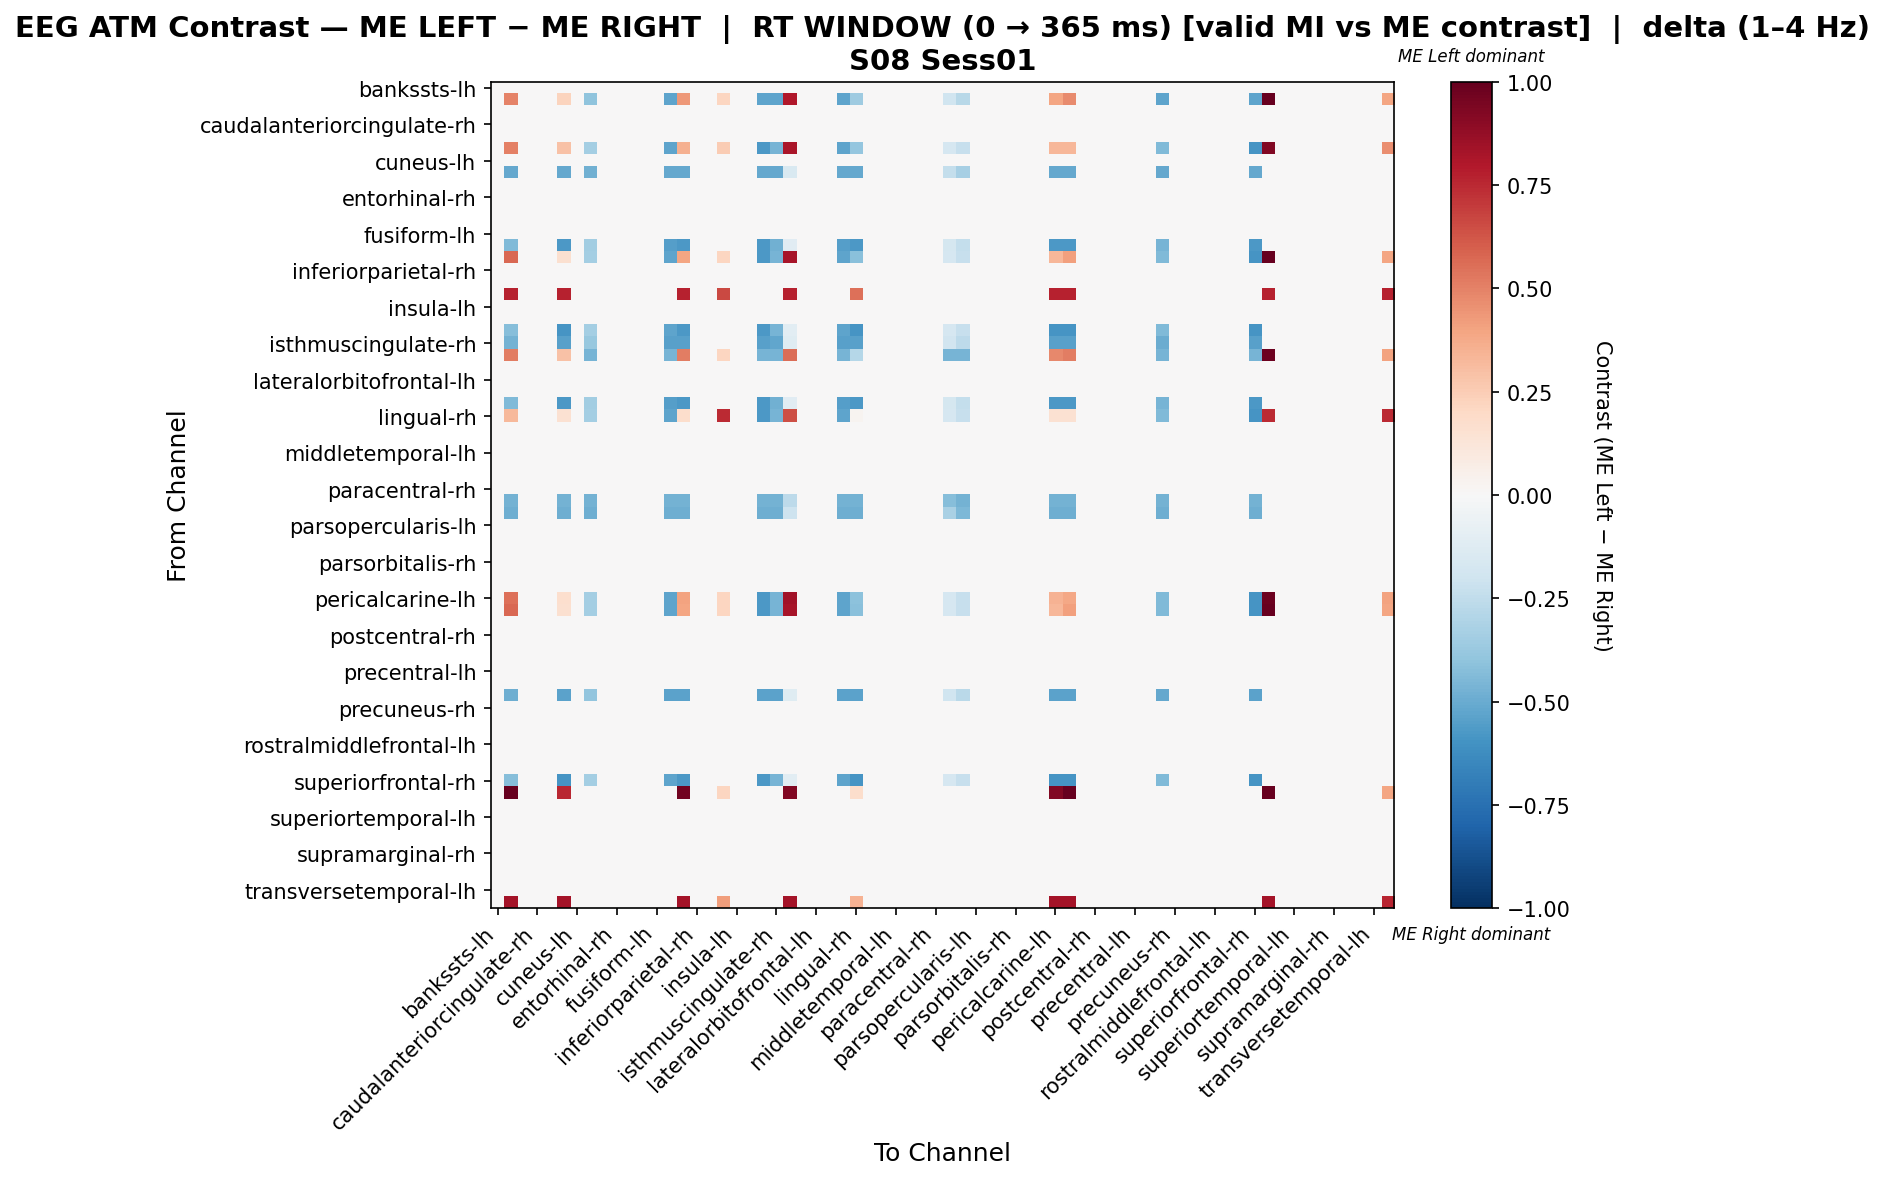

Values plotted in this chart, from the file beside it:
, bankssts-lh, bankssts-rh, caudalanteriorcingulate-lh, caudalanteriorcingulate-rh, caudalmiddlefrontal-lh, caudalmiddlefrontal-rh, cuneus-lh, cuneus-rh, entorhinal-lh, entorhinal-rh, frontalpole-lh, frontalpole-rh, fusiform-lh, fusiform-rh, inferiorparietal-lh, inferiorparietal-rh, inferiortemporal-lh, inferiortemporal-rh, insula-lh, insula-rh, isthmuscingulate-lh, isthmuscingulate-rh, lateraloccipital-lh
bankssts-lh, 0.0, 0.0, 0.0, 0.0, 0.0, 0.0, 0.0, 0.0, 0.0, 0.0, 0.0, 0.0, 0.0, 0.0, 0.0, 0.0, 0.0, 0.0, 0.0, 0.0, 0.0, 0.0, 0.0
bankssts-rh, 0.0, 0.4944, 0.0, 0.0, 0.0, 0.2191, 0.0, -0.4045, 0.0, 0.0, 0.0, 0.0, 0.0, -0.5309, 0.4334, 0.0, 0.0, 0.2143, 0.0, 0.0, -0.5309, -0.5309, 0.8022
caudalanteriorcingulate-lh, 0.0, 0.0, 0.0, 0.0, 0.0, 0.0, 0.0, 0.0, 0.0, 0.0, 0.0, 0.0, 0.0, 0.0, 0.0, 0.0, 0.0, 0.0, 0.0, 0.0, 0.0, 0.0, 0.0
caudalanteriorcingulate-rh, 0.0, 0.0, 0.0, 0.0, 0.0, 0.0, 0.0, 0.0, 0.0, 0.0, 0.0, 0.0, 0.0, 0.0, 0.0, 0.0, 0.0, 0.0, 0.0, 0.0, 0.0, 0.0, 0.0
caudalmiddlefrontal-lh, 0.0, 0.0, 0.0, 0.0, 0.0, 0.0, 0.0, 0.0, 0.0, 0.0, 0.0, 0.0, 0.0, 0.0, 0.0, 0.0, 0.0, 0.0, 0.0, 0.0, 0.0, 0.0, 0.0
caudalmiddlefrontal-rh, 0.0, 0.5009, 0.0, 0.0, 0.0, 0.2892, 0.0, -0.3392, 0.0, 0.0, 0.0, 0.0, 0.0, -0.5301, 0.3524, 0.0, 0.0, 0.2522, 0.0, 0.0, -0.5725, -0.4664, 0.8189
cuneus-lh, 0.0, 0.0, 0.0, 0.0, 0.0, 0.0, 0.0, 0.0, 0.0, 0.0, 0.0, 0.0, 0.0, 0.0, 0.0, 0.0, 0.0, 0.0, 0.0, 0.0, 0.0, 0.0, 0.0
cuneus-rh, 0.0, -0.5126, 0.0, 0.0, 0.0, -0.5126, 0.0, -0.4824, 0.0, 0.0, 0.0, 0.0, 0.0, -0.5126, -0.5126, 0.0, 0.0, 0.0, 0.0, 0.0, -0.5126, -0.5126, -0.1508
entorhinal-lh, 0.0, 0.0, 0.0, 0.0, 0.0, 0.0, 0.0, 0.0, 0.0, 0.0, 0.0, 0.0, 0.0, 0.0, 0.0, 0.0, 0.0, 0.0, 0.0, 0.0, 0.0, 0.0, 0.0
entorhinal-rh, 0.0, 0.0, 0.0, 0.0, 0.0, 0.0, 0.0, 0.0, 0.0, 0.0, 0.0, 0.0, 0.0, 0.0, 0.0, 0.0, 0.0, 0.0, 0.0, 0.0, 0.0, 0.0, 0.0
frontalpole-lh, 0.0, 0.0, 0.0, 0.0, 0.0, 0.0, 0.0, 0.0, 0.0, 0.0, 0.0, 0.0, 0.0, 0.0, 0.0, 0.0, 0.0, 0.0, 0.0, 0.0, 0.0, 0.0, 0.0
frontalpole-rh, 0.0, 0.0, 0.0, 0.0, 0.0, 0.0, 0.0, 0.0, 0.0, 0.0, 0.0, 0.0, 0.0, 0.0, 0.0, 0.0, 0.0, 0.0, 0.0, 0.0, 0.0, 0.0, 0.0
fusiform-lh, 0.0, 0.0, 0.0, 0.0, 0.0, 0.0, 0.0, 0.0, 0.0, 0.0, 0.0, 0.0, 0.0, 0.0, 0.0, 0.0, 0.0, 0.0, 0.0, 0.0, 0.0, 0.0, 0.0
fusiform-rh, 0.0, -0.4392, 0.0, 0.0, 0.0, -0.571, 0.0, -0.3514, 0.0, 0.0, 0.0, 0.0, 0.0, -0.549, -0.571, 0.0, 0.0, 0.0, 0.0, 0.0, -0.571, -0.4832, -0.1098
inferiorparietal-lh, 0.0, 0.576, 0.0, 0.0, 0.0, 0.1563, 0.0, -0.3392, 0.0, 0.0, 0.0, 0.0, 0.0, -0.5301, 0.3918, 0.0, 0.0, 0.2143, 0.0, 0.0, -0.5725, -0.4664, 0.8226
inferiorparietal-rh, 0.0, 0.0, 0.0, 0.0, 0.0, 0.0, 0.0, 0.0, 0.0, 0.0, 0.0, 0.0, 0.0, 0.0, 0.0, 0.0, 0.0, 0.0, 0.0, 0.0, 0.0, 0.0, 0.0
inferiortemporal-lh, 0.0, 0.0, 0.0, 0.0, 0.0, 0.0, 0.0, 0.0, 0.0, 0.0, 0.0, 0.0, 0.0, 0.0, 0.0, 0.0, 0.0, 0.0, 0.0, 0.0, 0.0, 0.0, 0.0
inferiortemporal-rh, 0.0, 0.7687, 0.0, 0.0, 0.0, 0.7687, 0.0, 0.0, 0.0, 0.0, 0.0, 0.0, 0.0, 0.0, 0.7687, 0.0, 0.0, 0.6588, 0.0, 0.0, 0.0, 0.0, 0.7687
insula-lh, 0.0, 0.0, 0.0, 0.0, 0.0, 0.0, 0.0, 0.0, 0.0, 0.0, 0.0, 0.0, 0.0, 0.0, 0.0, 0.0, 0.0, 0.0, 0.0, 0.0, 0.0, 0.0, 0.0
insula-rh, 0.0, 0.0, 0.0, 0.0, 0.0, 0.0, 0.0, 0.0, 0.0, 0.0, 0.0, 0.0, 0.0, 0.0, 0.0, 0.0, 0.0, 0.0, 0.0, 0.0, 0.0, 0.0, 0.0
isthmuscingulate-lh, 0.0, -0.424, 0.0, 0.0, 0.0, -0.5937, 0.0, -0.3392, 0.0, 0.0, 0.0, 0.0, 0.0, -0.5301, -0.5725, 0.0, 0.0, 0.0, 0.0, 0.0, -0.5725, -0.4664, -0.106
isthmuscingulate-rh, 0.0, -0.4747, 0.0, 0.0, 0.0, -0.5459, 0.0, -0.3797, 0.0, 0.0, 0.0, 0.0, 0.0, -0.5459, -0.5459, 0.0, 0.0, 0.0, 0.0, 0.0, -0.5459, -0.5221, -0.1187
lateraloccipital-lh, 0.0, 0.5139, 0.0, 0.0, 0.0, 0.2964, 0.0, -0.4647, 0.0, 0.0, 0.0, 0.0, 0.0, -0.4647, 0.5139, 0.0, 0.0, 0.2175, 0.0, 0.0, -0.4647, -0.4647, 0.5551
lateraloccipital-rh, 0.0, 0.0, 0.0, 0.0, 0.0, 0.0, 0.0, 0.0, 0.0, 0.0, 0.0, 0.0, 0.0, 0.0, 0.0, 0.0, 0.0, 0.0, 0.0, 0.0, 0.0, 0.0, 0.0
lateralorbitofrontal-lh, 0.0, 0.0, 0.0, 0.0, 0.0, 0.0, 0.0, 0.0, 0.0, 0.0, 0.0, 0.0, 0.0, 0.0, 0.0, 0.0, 0.0, 0.0, 0.0, 0.0, 0.0, 0.0, 0.0
lateralorbitofrontal-rh, 0.0, 0.0, 0.0, 0.0, 0.0, 0.0, 0.0, 0.0, 0.0, 0.0, 0.0, 0.0, 0.0, 0.0, 0.0, 0.0, 0.0, 0.0, 0.0, 0.0, 0.0, 0.0, 0.0
lingual-lh, 0.0, -0.4392, 0.0, 0.0, 0.0, -0.571, 0.0, -0.3514, 0.0, 0.0, 0.0, 0.0, 0.0, -0.549, -0.571, 0.0, 0.0, 0.0, 0.0, 0.0, -0.571, -0.4832, -0.1098
lingual-rh, 0.0, 0.3241, 0.0, 0.0, 0.0, 0.1545, 0.0, -0.3392, 0.0, 0.0, 0.0, 0.0, 0.0, -0.5301, 0.1757, 0.0, 0.0, 0.7482, 0.0, 0.0, -0.5725, -0.4664, 0.6422
medialorbitofrontal-lh, 0.0, 0.0, 0.0, 0.0, 0.0, 0.0, 0.0, 0.0, 0.0, 0.0, 0.0, 0.0, 0.0, 0.0, 0.0, 0.0, 0.0, 0.0, 0.0, 0.0, 0.0, 0.0, 0.0
medialorbitofrontal-rh, 0.0, 0.0, 0.0, 0.0, 0.0, 0.0, 0.0, 0.0, 0.0, 0.0, 0.0, 0.0, 0.0, 0.0, 0.0, 0.0, 0.0, 0.0, 0.0, 0.0, 0.0, 0.0, 0.0
middletemporal-lh, 0.0, 0.0, 0.0, 0.0, 0.0, 0.0, 0.0, 0.0, 0.0, 0.0, 0.0, 0.0, 0.0, 0.0, 0.0, 0.0, 0.0, 0.0, 0.0, 0.0, 0.0, 0.0, 0.0
middletemporal-rh, 0.0, 0.0, 0.0, 0.0, 0.0, 0.0, 0.0, 0.0, 0.0, 0.0, 0.0, 0.0, 0.0, 0.0, 0.0, 0.0, 0.0, 0.0, 0.0, 0.0, 0.0, 0.0, 0.0
paracentral-lh, 0.0, 0.0, 0.0, 0.0, 0.0, 0.0, 0.0, 0.0, 0.0, 0.0, 0.0, 0.0, 0.0, 0.0, 0.0, 0.0, 0.0, 0.0, 0.0, 0.0, 0.0, 0.0, 0.0
paracentral-rh, 0.0, 0.0, 0.0, 0.0, 0.0, 0.0, 0.0, 0.0, 0.0, 0.0, 0.0, 0.0, 0.0, 0.0, 0.0, 0.0, 0.0, 0.0, 0.0, 0.0, 0.0, 0.0, 0.0
parahippocampal-lh, 0.0, -0.4764, 0.0, 0.0, 0.0, -0.4764, 0.0, -0.4764, 0.0, 0.0, 0.0, 0.0, 0.0, -0.4764, -0.4764, 0.0, 0.0, 0.0, 0.0, 0.0, -0.4764, -0.4764, -0.2646
parahippocampal-rh, 0.0, -0.4905, 0.0, 0.0, 0.0, -0.4905, 0.0, -0.4905, 0.0, 0.0, 0.0, 0.0, 0.0, -0.4905, -0.4905, 0.0, 0.0, 0.0, 0.0, 0.0, -0.4905, -0.4905, -0.2044
parsopercularis-lh, 0.0, 0.0, 0.0, 0.0, 0.0, 0.0, 0.0, 0.0, 0.0, 0.0, 0.0, 0.0, 0.0, 0.0, 0.0, 0.0, 0.0, 0.0, 0.0, 0.0, 0.0, 0.0, 0.0
parsopercularis-rh, 0.0, 0.0, 0.0, 0.0, 0.0, 0.0, 0.0, 0.0, 0.0, 0.0, 0.0, 0.0, 0.0, 0.0, 0.0, 0.0, 0.0, 0.0, 0.0, 0.0, 0.0, 0.0, 0.0
parsorbitalis-lh, 0.0, 0.0, 0.0, 0.0, 0.0, 0.0, 0.0, 0.0, 0.0, 0.0, 0.0, 0.0, 0.0, 0.0, 0.0, 0.0, 0.0, 0.0, 0.0, 0.0, 0.0, 0.0, 0.0
parsorbitalis-rh, 0.0, 0.0, 0.0, 0.0, 0.0, 0.0, 0.0, 0.0, 0.0, 0.0, 0.0, 0.0, 0.0, 0.0, 0.0, 0.0, 0.0, 0.0, 0.0, 0.0, 0.0, 0.0, 0.0
parstriangularis-lh, 0.0, 0.0, 0.0, 0.0, 0.0, 0.0, 0.0, 0.0, 0.0, 0.0, 0.0, 0.0, 0.0, 0.0, 0.0, 0.0, 0.0, 0.0, 0.0, 0.0, 0.0, 0.0, 0.0
parstriangularis-rh, 0.0, 0.0, 0.0, 0.0, 0.0, 0.0, 0.0, 0.0, 0.0, 0.0, 0.0, 0.0, 0.0, 0.0, 0.0, 0.0, 0.0, 0.0, 0.0, 0.0, 0.0, 0.0, 0.0
pericalcarine-lh, 0.0, 0.5545, 0.0, 0.0, 0.0, 0.1674, 0.0, -0.3392, 0.0, 0.0, 0.0, 0.0, 0.0, -0.5301, 0.4061, 0.0, 0.0, 0.2175, 0.0, 0.0, -0.5725, -0.4664, 0.8363
pericalcarine-rh, 0.0, 0.576, 0.0, 0.0, 0.0, 0.1563, 0.0, -0.3392, 0.0, 0.0, 0.0, 0.0, 0.0, -0.5301, 0.3918, 0.0, 0.0, 0.2143, 0.0, 0.0, -0.5725, -0.4664, 0.8226
postcentral-lh, 0.0, 0.0, 0.0, 0.0, 0.0, 0.0, 0.0, 0.0, 0.0, 0.0, 0.0, 0.0, 0.0, 0.0, 0.0, 0.0, 0.0, 0.0, 0.0, 0.0, 0.0, 0.0, 0.0
postcentral-rh, 0.0, 0.0, 0.0, 0.0, 0.0, 0.0, 0.0, 0.0, 0.0, 0.0, 0.0, 0.0, 0.0, 0.0, 0.0, 0.0, 0.0, 0.0, 0.0, 0.0, 0.0, 0.0, 0.0
posteriorcingulate-lh, 0.0, 0.0, 0.0, 0.0, 0.0, 0.0, 0.0, 0.0, 0.0, 0.0, 0.0, 0.0, 0.0, 0.0, 0.0, 0.0, 0.0, 0.0, 0.0, 0.0, 0.0, 0.0, 0.0
posteriorcingulate-rh, 0.0, 0.0, 0.0, 0.0, 0.0, 0.0, 0.0, 0.0, 0.0, 0.0, 0.0, 0.0, 0.0, 0.0, 0.0, 0.0, 0.0, 0.0, 0.0, 0.0, 0.0, 0.0, 0.0
precentral-lh, 0.0, 0.0, 0.0, 0.0, 0.0, 0.0, 0.0, 0.0, 0.0, 0.0, 0.0, 0.0, 0.0, 0.0, 0.0, 0.0, 0.0, 0.0, 0.0, 0.0, 0.0, 0.0, 0.0
precentral-rh, 0.0, 0.0, 0.0, 0.0, 0.0, 0.0, 0.0, 0.0, 0.0, 0.0, 0.0, 0.0, 0.0, 0.0, 0.0, 0.0, 0.0, 0.0, 0.0, 0.0, 0.0, 0.0, 0.0
precuneus-lh, 0.0, -0.4888, 0.0, 0.0, 0.0, -0.5377, 0.0, -0.3911, 0.0, 0.0, 0.0, 0.0, 0.0, -0.5377, -0.5377, 0.0, 0.0, 0.0, 0.0, 0.0, -0.5377, -0.5377, -0.1222
precuneus-rh, 0.0, 0.0, 0.0, 0.0, 0.0, 0.0, 0.0, 0.0, 0.0, 0.0, 0.0, 0.0, 0.0, 0.0, 0.0, 0.0, 0.0, 0.0, 0.0, 0.0, 0.0, 0.0, 0.0
rostralanteriorcingulate-lh, 0.0, 0.0, 0.0, 0.0, 0.0, 0.0, 0.0, 0.0, 0.0, 0.0, 0.0, 0.0, 0.0, 0.0, 0.0, 0.0, 0.0, 0.0, 0.0, 0.0, 0.0, 0.0, 0.0
rostralanteriorcingulate-rh, 0.0, 0.0, 0.0, 0.0, 0.0, 0.0, 0.0, 0.0, 0.0, 0.0, 0.0, 0.0, 0.0, 0.0, 0.0, 0.0, 0.0, 0.0, 0.0, 0.0, 0.0, 0.0, 0.0
rostralmiddlefrontal-lh, 0.0, 0.0, 0.0, 0.0, 0.0, 0.0, 0.0, 0.0, 0.0, 0.0, 0.0, 0.0, 0.0, 0.0, 0.0, 0.0, 0.0, 0.0, 0.0, 0.0, 0.0, 0.0, 0.0
rostralmiddlefrontal-rh, 0.0, 0.0, 0.0, 0.0, 0.0, 0.0, 0.0, 0.0, 0.0, 0.0, 0.0, 0.0, 0.0, 0.0, 0.0, 0.0, 0.0, 0.0, 0.0, 0.0, 0.0, 0.0, 0.0
superiorfrontal-lh, 0.0, 0.0, 0.0, 0.0, 0.0, 0.0, 0.0, 0.0, 0.0, 0.0, 0.0, 0.0, 0.0, 0.0, 0.0, 0.0, 0.0, 0.0, 0.0, 0.0, 0.0, 0.0, 0.0
superiorfrontal-rh, 0.0, -0.424, 0.0, 0.0, 0.0, -0.5937, 0.0, -0.3392, 0.0, 0.0, 0.0, 0.0, 0.0, -0.5301, -0.5725, 0.0, 0.0, 0.0, 0.0, 0.0, -0.5725, -0.4664, -0.106
superiorparietal-lh, 0.0, 1.0, 0.0, 0.0, 0.0, 0.75, 0.0, 0.0, 0.0, 0.0, 0.0, 0.0, 0.0, 0.0, 0.9643, 0.0, 0.0, 0.2143, 0.0, 0.0, 0.0, 0.0, 0.9286
superiorparietal-rh, 0.0, 0.0, 0.0, 0.0, 0.0, 0.0, 0.0, 0.0, 0.0, 0.0, 0.0, 0.0, 0.0, 0.0, 0.0, 0.0, 0.0, 0.0, 0.0, 0.0, 0.0, 0.0, 0.0
... 8 more rows
